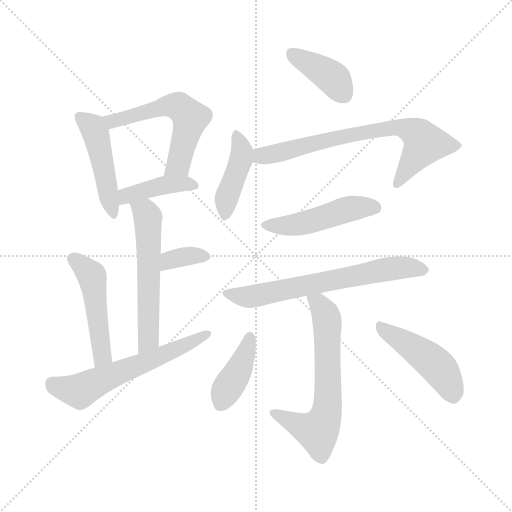
t = 0.00 s
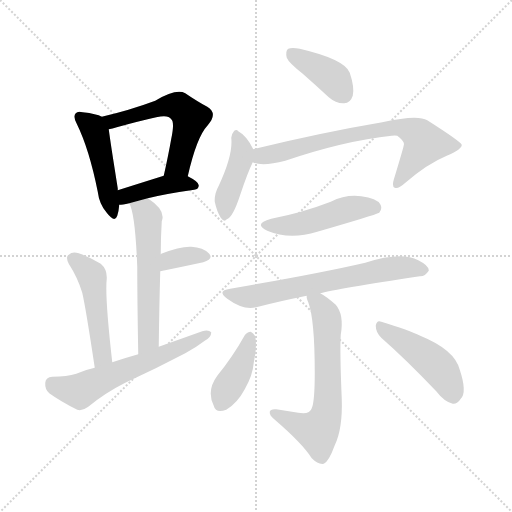
t = 1.99 s
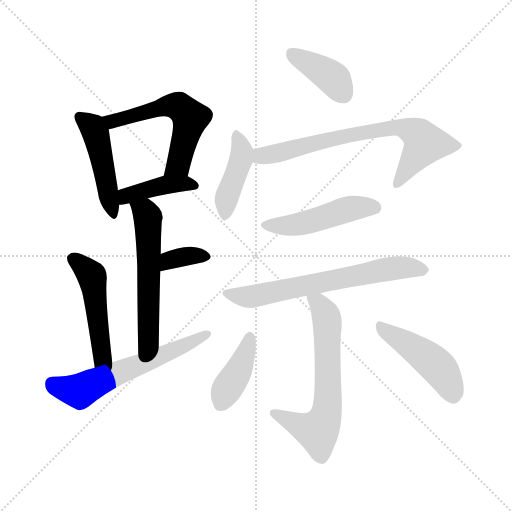
t = 3.97 s
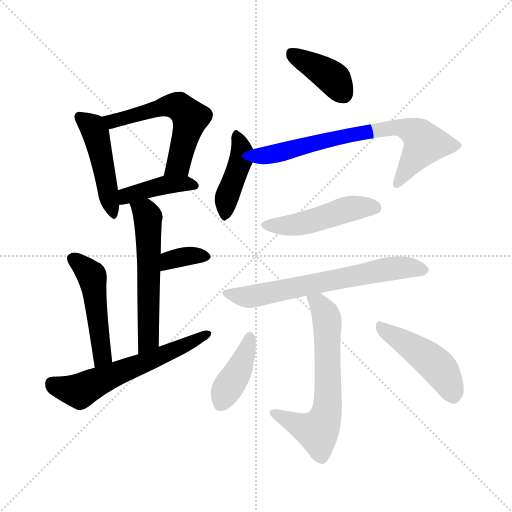
t = 5.95 s
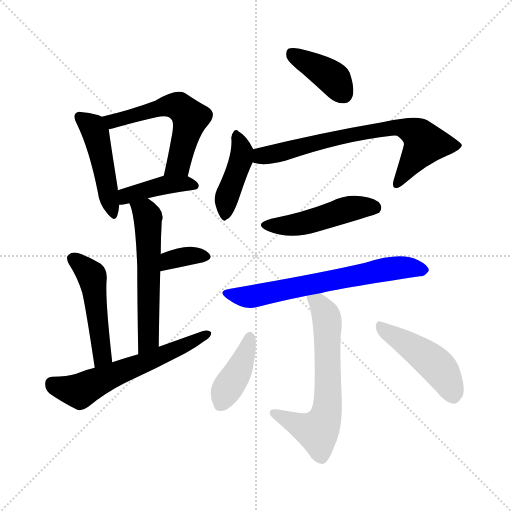
t = 7.94 s
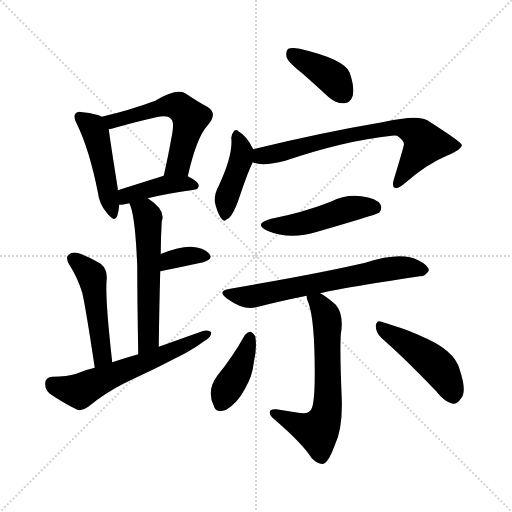
t = 9.92 s

The animated SVG that drew these frames (rendered in a browser with its animation timeline set to each time). Animation: 15 CSS @keyframes rules; one cycle of 9.92 s.

<svg version="1.1" viewBox="0 0 1024 1024" xmlns="http://www.w3.org/2000/svg">
  <g stroke="lightgray" stroke-dasharray="1,1" stroke-width="1" transform="scale(4, 4)">
    <line x1="0" y1="0" x2="256" y2="256"></line>
    <line x1="256" y1="0" x2="0" y2="256"></line>
    <line x1="128" y1="0" x2="128" y2="256"></line>
    <line x1="0" y1="128" x2="256" y2="128"></line>
  </g>
<g transform="scale(1, -1) translate(0, -900)">
   <style type="text/css">
    @keyframes keyframes0 {
      from {
       stroke: blue;
       stroke-dashoffset: 466;
       stroke-width: 128;
       }
       60% {
       animation-timing-function: step-end;
       stroke: blue;
       stroke-dashoffset: 0;
       stroke-width: 128;
       }
       to {
       stroke: black;
       stroke-width: 1024;
       }
       }
       #make-me-a-hanzi-animation-0 {
         animation: keyframes0 0.629232s both;
         animation-delay: 0.000000s;
         animation-timing-function: linear;
       }
    @keyframes keyframes1 {
      from {
       stroke: blue;
       stroke-dashoffset: 563;
       stroke-width: 128;
       }
       65% {
       animation-timing-function: step-end;
       stroke: blue;
       stroke-dashoffset: 0;
       stroke-width: 128;
       }
       to {
       stroke: black;
       stroke-width: 1024;
       }
       }
       #make-me-a-hanzi-animation-1 {
         animation: keyframes1 0.708171s both;
         animation-delay: 0.629232s;
         animation-timing-function: linear;
       }
    @keyframes keyframes2 {
      from {
       stroke: blue;
       stroke-dashoffset: 410;
       stroke-width: 128;
       }
       57% {
       animation-timing-function: step-end;
       stroke: blue;
       stroke-dashoffset: 0;
       stroke-width: 128;
       }
       to {
       stroke: black;
       stroke-width: 1024;
       }
       }
       #make-me-a-hanzi-animation-2 {
         animation: keyframes2 0.583659s both;
         animation-delay: 1.337402s;
         animation-timing-function: linear;
       }
    @keyframes keyframes3 {
      from {
       stroke: blue;
       stroke-dashoffset: 568;
       stroke-width: 128;
       }
       65% {
       animation-timing-function: step-end;
       stroke: blue;
       stroke-dashoffset: 0;
       stroke-width: 128;
       }
       to {
       stroke: black;
       stroke-width: 1024;
       }
       }
       #make-me-a-hanzi-animation-3 {
         animation: keyframes3 0.712240s both;
         animation-delay: 1.921061s;
         animation-timing-function: linear;
       }
    @keyframes keyframes4 {
      from {
       stroke: blue;
       stroke-dashoffset: 348;
       stroke-width: 128;
       }
       53% {
       animation-timing-function: step-end;
       stroke: blue;
       stroke-dashoffset: 0;
       stroke-width: 128;
       }
       to {
       stroke: black;
       stroke-width: 1024;
       }
       }
       #make-me-a-hanzi-animation-4 {
         animation: keyframes4 0.533203s both;
         animation-delay: 2.633301s;
         animation-timing-function: linear;
       }
    @keyframes keyframes5 {
      from {
       stroke: blue;
       stroke-dashoffset: 484;
       stroke-width: 128;
       }
       61% {
       animation-timing-function: step-end;
       stroke: blue;
       stroke-dashoffset: 0;
       stroke-width: 128;
       }
       to {
       stroke: black;
       stroke-width: 1024;
       }
       }
       #make-me-a-hanzi-animation-5 {
         animation: keyframes5 0.643880s both;
         animation-delay: 3.166504s;
         animation-timing-function: linear;
       }
    @keyframes keyframes6 {
      from {
       stroke: blue;
       stroke-dashoffset: 595;
       stroke-width: 128;
       }
       66% {
       animation-timing-function: step-end;
       stroke: blue;
       stroke-dashoffset: 0;
       stroke-width: 128;
       }
       to {
       stroke: black;
       stroke-width: 1024;
       }
       }
       #make-me-a-hanzi-animation-6 {
         animation: keyframes6 0.734212s both;
         animation-delay: 3.810384s;
         animation-timing-function: linear;
       }
    @keyframes keyframes7 {
      from {
       stroke: blue;
       stroke-dashoffset: 393;
       stroke-width: 128;
       }
       56% {
       animation-timing-function: step-end;
       stroke: blue;
       stroke-dashoffset: 0;
       stroke-width: 128;
       }
       to {
       stroke: black;
       stroke-width: 1024;
       }
       }
       #make-me-a-hanzi-animation-7 {
         animation: keyframes7 0.569824s both;
         animation-delay: 4.544596s;
         animation-timing-function: linear;
       }
    @keyframes keyframes8 {
      from {
       stroke: blue;
       stroke-dashoffset: 419;
       stroke-width: 128;
       }
       58% {
       animation-timing-function: step-end;
       stroke: blue;
       stroke-dashoffset: 0;
       stroke-width: 128;
       }
       to {
       stroke: black;
       stroke-width: 1024;
       }
       }
       #make-me-a-hanzi-animation-8 {
         animation: keyframes8 0.590983s both;
         animation-delay: 5.114421s;
         animation-timing-function: linear;
       }
    @keyframes keyframes9 {
      from {
       stroke: blue;
       stroke-dashoffset: 713;
       stroke-width: 128;
       }
       70% {
       animation-timing-function: step-end;
       stroke: blue;
       stroke-dashoffset: 0;
       stroke-width: 128;
       }
       to {
       stroke: black;
       stroke-width: 1024;
       }
       }
       #make-me-a-hanzi-animation-9 {
         animation: keyframes9 0.830241s both;
         animation-delay: 5.705404s;
         animation-timing-function: linear;
       }
    @keyframes keyframes10 {
      from {
       stroke: blue;
       stroke-dashoffset: 479;
       stroke-width: 128;
       }
       61% {
       animation-timing-function: step-end;
       stroke: blue;
       stroke-dashoffset: 0;
       stroke-width: 128;
       }
       to {
       stroke: black;
       stroke-width: 1024;
       }
       }
       #make-me-a-hanzi-animation-10 {
         animation: keyframes10 0.639811s both;
         animation-delay: 6.535645s;
         animation-timing-function: linear;
       }
    @keyframes keyframes11 {
      from {
       stroke: blue;
       stroke-dashoffset: 655;
       stroke-width: 128;
       }
       68% {
       animation-timing-function: step-end;
       stroke: blue;
       stroke-dashoffset: 0;
       stroke-width: 128;
       }
       to {
       stroke: black;
       stroke-width: 1024;
       }
       }
       #make-me-a-hanzi-animation-11 {
         animation: keyframes11 0.783040s both;
         animation-delay: 7.175456s;
         animation-timing-function: linear;
       }
    @keyframes keyframes12 {
      from {
       stroke: blue;
       stroke-dashoffset: 634;
       stroke-width: 128;
       }
       67% {
       animation-timing-function: step-end;
       stroke: blue;
       stroke-dashoffset: 0;
       stroke-width: 128;
       }
       to {
       stroke: black;
       stroke-width: 1024;
       }
       }
       #make-me-a-hanzi-animation-12 {
         animation: keyframes12 0.765951s both;
         animation-delay: 7.958496s;
         animation-timing-function: linear;
       }
    @keyframes keyframes13 {
      from {
       stroke: blue;
       stroke-dashoffset: 401;
       stroke-width: 128;
       }
       57% {
       animation-timing-function: step-end;
       stroke: blue;
       stroke-dashoffset: 0;
       stroke-width: 128;
       }
       to {
       stroke: black;
       stroke-width: 1024;
       }
       }
       #make-me-a-hanzi-animation-13 {
         animation: keyframes13 0.576335s both;
         animation-delay: 8.724447s;
         animation-timing-function: linear;
       }
    @keyframes keyframes14 {
      from {
       stroke: blue;
       stroke-dashoffset: 458;
       stroke-width: 128;
       }
       60% {
       animation-timing-function: step-end;
       stroke: blue;
       stroke-dashoffset: 0;
       stroke-width: 128;
       }
       to {
       stroke: black;
       stroke-width: 1024;
       }
       }
       #make-me-a-hanzi-animation-14 {
         animation: keyframes14 0.622721s both;
         animation-delay: 9.300781s;
         animation-timing-function: linear;
       }
</style>
<path d="M 203.5 666.5 Q 193.5 672.5 165.5 675.5 Q 155.5 678.5 151.5 673.5 Q 145.5 667.5 153.5 652.5 Q 178.5 601.5 195.5 516.5 Q 198.5 491.5 213.5 474.5 Q 229.5 453.5 234.5 468.5 Q 237.5 477.5 238.5 490.5 L 235.5 519.5 Q 235.5 520.5 235.5 523.5 Q 220.5 617.5 217.5 641.5 C 214.5 661.5 214.5 661.5 203.5 666.5 Z" fill="lightgray"></path> 
<path d="M 375.5 547.5 Q 393.5 626.5 415.5 649.5 Q 436.5 673.5 414.5 686.5 Q 395.5 696.5 370.5 713.5 Q 352.5 723.5 310.5 698.5 Q 259.5 679.5 203.5 666.5 C 174.5 659.5 188.5 635.5 217.5 641.5 Q 224.5 642.5 233.5 645.5 Q 276.5 657.5 312.5 665.5 Q 336.5 671.5 342.5 661.5 Q 349.5 655.5 342.5 622.5 Q 336.5 588.5 327.5 548.5 C 320.5 519.5 368.5 518.5 375.5 547.5 Z" fill="lightgray"></path> 
<path d="M 295.5 503.5 Q 331.5 512.5 388.5 520.5 Q 397.5 521.5 397.5 529.5 Q 397.5 536.5 375.5 547.5 C 356.5 557.5 356.5 557.5 327.5 548.5 Q 276.5 532.5 235.5 519.5 C 206.5 510.5 208.5 488.5 238.5 490.5 Q 244.5 490.5 258.5 493.5 L 295.5 503.5 Z" fill="lightgray"></path> 
<path d="M 317.5 206.5 Q 318.5 288.5 320.5 357.5 L 321.5 391.5 Q 321.5 424.5 323.5 457.5 Q 332.5 479.5 295.5 503.5 C 270.5 520.5 247.5 521.5 258.5 493.5 Q 270.5 472.5 274.5 366.5 Q 274.5 303.5 276.5 191.5 C 277.5 161.5 317.5 176.5 317.5 206.5 Z" fill="lightgray"></path> 
<path d="M 320.5 357.5 Q 369.5 367.5 406.5 375.5 Q 427.5 381.5 418.5 392.5 Q 406.5 405.5 382.5 406.5 Q 360.5 407.5 322.5 392.5 Q 321.5 392.5 321.5 391.5 C 295.5 376.5 291.5 351.5 320.5 357.5 Z" fill="lightgray"></path> 
<path d="M 224.5 175.5 Q 209.5 307.5 213.5 342.5 Q 214.5 361.5 201.5 372.5 Q 180.5 385.5 157.5 393.5 Q 144.5 397.5 137.5 390.5 Q 130.5 386.5 137.5 372.5 Q 155.5 344.5 164.5 314.5 Q 171.5 284.5 189.5 164.5 C 193.5 134.5 227.5 145.5 224.5 175.5 Z" fill="lightgray"></path> 
<path d="M 189.5 164.5 Q 170.5 160.5 152.5 152.5 Q 134.5 146.5 104.5 146.5 Q 91.5 145.5 90.5 134.5 Q 89.5 121.5 98.5 113.5 Q 120.5 97.5 154.5 80.5 Q 164.5 77.5 176.5 86.5 Q 210.5 114.5 250.5 134.5 Q 311.5 162.5 370.5 193.5 Q 392.5 205.5 409.5 218.5 Q 422.5 225.5 422.5 235.5 Q 416.5 241.5 404.5 237.5 Q 362.5 222.5 317.5 206.5 L 276.5 191.5 Q 251.5 184.5 224.5 175.5 L 189.5 164.5 Z" fill="lightgray"></path> 
<path d="M 605.5 752.5 Q 630.5 730.5 657.5 705.5 Q 672.5 692.5 688.5 693.5 Q 700.5 693.5 705.5 708.5 Q 709.5 724.5 699.5 754.5 Q 689.5 781.5 599.5 802.5 Q 583.5 805.5 576.5 802.5 Q 570.5 798.5 573.5 784.5 Q 577.5 774.5 605.5 752.5 Z" fill="lightgray"></path> 
<path d="M 506.5 601.5 Q 493.5 628.5 476.5 637.5 Q 473.5 641.5 468.5 638.5 Q 464.5 634.5 462.5 624.5 Q 466.5 590.5 437.5 528.5 Q 428.5 512.5 429.5 496.5 Q 433.5 477.5 441.5 464.5 Q 448.5 454.5 453.5 461.5 Q 465.5 464.5 480.5 510.5 Q 495.5 555.5 505.5 575.5 C 512.5 589.5 512.5 589.5 506.5 601.5 Z" fill="lightgray"></path> 
<path d="M 505.5 575.5 Q 524.5 566.5 570.5 578.5 Q 688.5 618.5 783.5 628.5 Q 789.5 629.5 794.5 628.5 Q 810.5 616.5 807.5 609.5 Q 807.5 606.5 787.5 540.5 Q 783.5 527.5 789.5 524.5 Q 796.5 521.5 809.5 533.5 Q 854.5 572.5 893.5 588.5 Q 924.5 601.5 923.5 610.5 Q 920.5 617.5 854.5 659.5 Q 835.5 671.5 764.5 655.5 Q 640.5 634.5 506.5 601.5 C 477.5 594.5 476.5 582.5 505.5 575.5 Z" fill="lightgray"></path> 
<path d="M 542.5 462.5 Q 505.5 452.5 534.5 438.5 Q 579.5 419.5 634.5 436.5 Q 748.5 469.5 758.5 474.5 Q 765.5 483.5 760.5 491.5 Q 753.5 503.5 722.5 507.5 Q 691.5 511.5 661.5 496.5 Q 604.5 474.5 542.5 462.5 Z" fill="lightgray"></path> 
<path d="M 640.5 313.5 Q 673.5 322.5 839.5 347.5 Q 849.5 346.5 857.5 358.5 Q 858.5 368.5 836.5 379.5 Q 802.5 397.5 730.5 374.5 Q 640.5 353.5 460.5 322.5 Q 432.5 318.5 454.5 302.5 Q 487.5 278.5 512.5 285.5 Q 558.5 297.5 613.5 308.5 L 640.5 313.5 Z" fill="lightgray"></path> 
<path d="M 613.5 308.5 Q 612.5 304.5 616.5 295.5 Q 629.5 261.5 629.5 154.5 Q 629.5 96.5 623.5 83.5 Q 619.5 70.5 596.5 74.5 Q 574.5 78.5 552.5 81.5 Q 540.5 82.5 539.5 76.5 Q 538.5 69.5 548.5 61.5 Q 605.5 12.5 623.5 -16.5 Q 636.5 -29.5 647.5 -27.5 Q 657.5 -23.5 669.5 9.5 Q 685.5 42.5 683.5 102.5 Q 679.5 196.5 681.5 230.5 Q 688.5 270.5 671.5 290.5 Q 653.5 306.5 640.5 313.5 C 615.5 329.5 607.5 334.5 613.5 308.5 Z" fill="lightgray"></path> 
<path d="M 489.5 229.5 Q 465.5 186.5 434.5 148.5 Q 412.5 118.5 427.5 88.5 Q 431.5 72.5 452.5 80.5 Q 474.5 93.5 489.5 121.5 Q 505.5 149.5 507.5 174.5 Q 514.5 204.5 510.5 227.5 Q 506.5 234.5 501.5 236.5 Q 494.5 236.5 489.5 229.5 Z" fill="lightgray"></path> 
<path d="M 762.5 224.5 Q 811.5 181.5 872.5 117.5 Q 888.5 96.5 905.5 92.5 Q 914.5 91.5 921.5 102.5 Q 934.5 115.5 919.5 160.5 Q 909.5 200.5 840.5 228.5 Q 816.5 240.5 762.5 256.5 Q 753.5 260.5 751.5 248.5 Q 751.5 235.5 762.5 224.5 Z" fill="lightgray"></path> 
      <clipPath id="make-me-a-hanzi-clip-0">
      <path d="M 203.5 666.5 Q 193.5 672.5 165.5 675.5 Q 155.5 678.5 151.5 673.5 Q 145.5 667.5 153.5 652.5 Q 178.5 601.5 195.5 516.5 Q 198.5 491.5 213.5 474.5 Q 229.5 453.5 234.5 468.5 Q 237.5 477.5 238.5 490.5 L 235.5 519.5 Q 235.5 520.5 235.5 523.5 Q 220.5 617.5 217.5 641.5 C 214.5 661.5 214.5 661.5 203.5 666.5 Z" fill="lightgray"></path>
      </clipPath>
      <path clip-path="url(#make-me-a-hanzi-clip-0)" d="M 159.5 666.5 L 182.5 648.5 L 193.5 626.5 L 224.5 473.5 " fill="none" id="make-me-a-hanzi-animation-0" stroke-dasharray="338 676" stroke-linecap="round"></path>

      <clipPath id="make-me-a-hanzi-clip-1">
      <path d="M 375.5 547.5 Q 393.5 626.5 415.5 649.5 Q 436.5 673.5 414.5 686.5 Q 395.5 696.5 370.5 713.5 Q 352.5 723.5 310.5 698.5 Q 259.5 679.5 203.5 666.5 C 174.5 659.5 188.5 635.5 217.5 641.5 Q 224.5 642.5 233.5 645.5 Q 276.5 657.5 312.5 665.5 Q 336.5 671.5 342.5 661.5 Q 349.5 655.5 342.5 622.5 Q 336.5 588.5 327.5 548.5 C 320.5 519.5 368.5 518.5 375.5 547.5 Z" fill="lightgray"></path>
      </clipPath>
      <path clip-path="url(#make-me-a-hanzi-clip-1)" d="M 212.5 663.5 L 225.5 657.5 L 328.5 688.5 L 360.5 685.5 L 380.5 664.5 L 378.5 653.5 L 356.5 571.5 L 333.5 555.5 " fill="none" id="make-me-a-hanzi-animation-1" stroke-dasharray="435 870" stroke-linecap="round"></path>

      <clipPath id="make-me-a-hanzi-clip-2">
      <path d="M 295.5 503.5 Q 331.5 512.5 388.5 520.5 Q 397.5 521.5 397.5 529.5 Q 397.5 536.5 375.5 547.5 C 356.5 557.5 356.5 557.5 327.5 548.5 Q 276.5 532.5 235.5 519.5 C 206.5 510.5 208.5 488.5 238.5 490.5 Q 244.5 490.5 258.5 493.5 L 295.5 503.5 Z" fill="lightgray"></path>
      </clipPath>
      <path clip-path="url(#make-me-a-hanzi-clip-2)" d="M 241.5 498.5 L 252.5 508.5 L 333.5 530.5 L 388.5 529.5 " fill="none" id="make-me-a-hanzi-animation-2" stroke-dasharray="282 564" stroke-linecap="round"></path>

      <clipPath id="make-me-a-hanzi-clip-3">
      <path d="M 317.5 206.5 Q 318.5 288.5 320.5 357.5 L 321.5 391.5 Q 321.5 424.5 323.5 457.5 Q 332.5 479.5 295.5 503.5 C 270.5 520.5 247.5 521.5 258.5 493.5 Q 270.5 472.5 274.5 366.5 Q 274.5 303.5 276.5 191.5 C 277.5 161.5 317.5 176.5 317.5 206.5 Z" fill="lightgray"></path>
      </clipPath>
      <path clip-path="url(#make-me-a-hanzi-clip-3)" d="M 265.5 493.5 L 290.5 475.5 L 296.5 452.5 L 297.5 231.5 L 292.5 212.5 L 280.5 201.5 " fill="none" id="make-me-a-hanzi-animation-3" stroke-dasharray="440 880" stroke-linecap="round"></path>

      <clipPath id="make-me-a-hanzi-clip-4">
      <path d="M 320.5 357.5 Q 369.5 367.5 406.5 375.5 Q 427.5 381.5 418.5 392.5 Q 406.5 405.5 382.5 406.5 Q 360.5 407.5 322.5 392.5 Q 321.5 392.5 321.5 391.5 C 295.5 376.5 291.5 351.5 320.5 357.5 Z" fill="lightgray"></path>
      </clipPath>
      <path clip-path="url(#make-me-a-hanzi-clip-4)" d="M 327.5 362.5 L 333.5 374.5 L 353.5 383.5 L 387.5 389.5 L 409.5 386.5 " fill="none" id="make-me-a-hanzi-animation-4" stroke-dasharray="220 440" stroke-linecap="round"></path>

      <clipPath id="make-me-a-hanzi-clip-5">
      <path d="M 224.5 175.5 Q 209.5 307.5 213.5 342.5 Q 214.5 361.5 201.5 372.5 Q 180.5 385.5 157.5 393.5 Q 144.5 397.5 137.5 390.5 Q 130.5 386.5 137.5 372.5 Q 155.5 344.5 164.5 314.5 Q 171.5 284.5 189.5 164.5 C 193.5 134.5 227.5 145.5 224.5 175.5 Z" fill="lightgray"></path>
      </clipPath>
      <path clip-path="url(#make-me-a-hanzi-clip-5)" d="M 146.5 381.5 L 174.5 359.5 L 185.5 341.5 L 205.5 189.5 L 192.5 176.5 " fill="none" id="make-me-a-hanzi-animation-5" stroke-dasharray="356 712" stroke-linecap="round"></path>

      <clipPath id="make-me-a-hanzi-clip-6">
      <path d="M 189.5 164.5 Q 170.5 160.5 152.5 152.5 Q 134.5 146.5 104.5 146.5 Q 91.5 145.5 90.5 134.5 Q 89.5 121.5 98.5 113.5 Q 120.5 97.5 154.5 80.5 Q 164.5 77.5 176.5 86.5 Q 210.5 114.5 250.5 134.5 Q 311.5 162.5 370.5 193.5 Q 392.5 205.5 409.5 218.5 Q 422.5 225.5 422.5 235.5 Q 416.5 241.5 404.5 237.5 Q 362.5 222.5 317.5 206.5 L 276.5 191.5 Q 251.5 184.5 224.5 175.5 L 189.5 164.5 Z" fill="lightgray"></path>
      </clipPath>
      <path clip-path="url(#make-me-a-hanzi-clip-6)" d="M 103.5 133.5 L 156.5 118.5 L 416.5 232.5 " fill="none" id="make-me-a-hanzi-animation-6" stroke-dasharray="467 934" stroke-linecap="round"></path>

      <clipPath id="make-me-a-hanzi-clip-7">
      <path d="M 605.5 752.5 Q 630.5 730.5 657.5 705.5 Q 672.5 692.5 688.5 693.5 Q 700.5 693.5 705.5 708.5 Q 709.5 724.5 699.5 754.5 Q 689.5 781.5 599.5 802.5 Q 583.5 805.5 576.5 802.5 Q 570.5 798.5 573.5 784.5 Q 577.5 774.5 605.5 752.5 Z" fill="lightgray"></path>
      </clipPath>
      <path clip-path="url(#make-me-a-hanzi-clip-7)" d="M 582.5 794.5 L 668.5 741.5 L 687.5 711.5 " fill="none" id="make-me-a-hanzi-animation-7" stroke-dasharray="265 530" stroke-linecap="round"></path>

      <clipPath id="make-me-a-hanzi-clip-8">
      <path d="M 506.5 601.5 Q 493.5 628.5 476.5 637.5 Q 473.5 641.5 468.5 638.5 Q 464.5 634.5 462.5 624.5 Q 466.5 590.5 437.5 528.5 Q 428.5 512.5 429.5 496.5 Q 433.5 477.5 441.5 464.5 Q 448.5 454.5 453.5 461.5 Q 465.5 464.5 480.5 510.5 Q 495.5 555.5 505.5 575.5 C 512.5 589.5 512.5 589.5 506.5 601.5 Z" fill="lightgray"></path>
      </clipPath>
      <path clip-path="url(#make-me-a-hanzi-clip-8)" d="M 471.5 628.5 L 484.5 599.5 L 482.5 582.5 L 452.5 500.5 L 450.5 473.5 " fill="none" id="make-me-a-hanzi-animation-8" stroke-dasharray="291 582" stroke-linecap="round"></path>

      <clipPath id="make-me-a-hanzi-clip-9">
      <path d="M 505.5 575.5 Q 524.5 566.5 570.5 578.5 Q 688.5 618.5 783.5 628.5 Q 789.5 629.5 794.5 628.5 Q 810.5 616.5 807.5 609.5 Q 807.5 606.5 787.5 540.5 Q 783.5 527.5 789.5 524.5 Q 796.5 521.5 809.5 533.5 Q 854.5 572.5 893.5 588.5 Q 924.5 601.5 923.5 610.5 Q 920.5 617.5 854.5 659.5 Q 835.5 671.5 764.5 655.5 Q 640.5 634.5 506.5 601.5 C 477.5 594.5 476.5 582.5 505.5 575.5 Z" fill="lightgray"></path>
      </clipPath>
      <path clip-path="url(#make-me-a-hanzi-clip-9)" d="M 512.5 581.5 L 522.5 588.5 L 626.5 613.5 L 798.5 646.5 L 829.5 635.5 L 849.5 613.5 L 793.5 530.5 " fill="none" id="make-me-a-hanzi-animation-9" stroke-dasharray="585 1170" stroke-linecap="round"></path>

      <clipPath id="make-me-a-hanzi-clip-10">
      <path d="M 542.5 462.5 Q 505.5 452.5 534.5 438.5 Q 579.5 419.5 634.5 436.5 Q 748.5 469.5 758.5 474.5 Q 765.5 483.5 760.5 491.5 Q 753.5 503.5 722.5 507.5 Q 691.5 511.5 661.5 496.5 Q 604.5 474.5 542.5 462.5 Z" fill="lightgray"></path>
      </clipPath>
      <path clip-path="url(#make-me-a-hanzi-clip-10)" d="M 535.5 451.5 L 594.5 450.5 L 690.5 480.5 L 727.5 486.5 L 753.5 482.5 " fill="none" id="make-me-a-hanzi-animation-10" stroke-dasharray="351 702" stroke-linecap="round"></path>

      <clipPath id="make-me-a-hanzi-clip-11">
      <path d="M 640.5 313.5 Q 673.5 322.5 839.5 347.5 Q 849.5 346.5 857.5 358.5 Q 858.5 368.5 836.5 379.5 Q 802.5 397.5 730.5 374.5 Q 640.5 353.5 460.5 322.5 Q 432.5 318.5 454.5 302.5 Q 487.5 278.5 512.5 285.5 Q 558.5 297.5 613.5 308.5 L 640.5 313.5 Z" fill="lightgray"></path>
      </clipPath>
      <path clip-path="url(#make-me-a-hanzi-clip-11)" d="M 455.5 313.5 L 503.5 306.5 L 764.5 360.5 L 815.5 365.5 L 847.5 359.5 " fill="none" id="make-me-a-hanzi-animation-11" stroke-dasharray="527 1054" stroke-linecap="round"></path>

      <clipPath id="make-me-a-hanzi-clip-12">
      <path d="M 613.5 308.5 Q 612.5 304.5 616.5 295.5 Q 629.5 261.5 629.5 154.5 Q 629.5 96.5 623.5 83.5 Q 619.5 70.5 596.5 74.5 Q 574.5 78.5 552.5 81.5 Q 540.5 82.5 539.5 76.5 Q 538.5 69.5 548.5 61.5 Q 605.5 12.5 623.5 -16.5 Q 636.5 -29.5 647.5 -27.5 Q 657.5 -23.5 669.5 9.5 Q 685.5 42.5 683.5 102.5 Q 679.5 196.5 681.5 230.5 Q 688.5 270.5 671.5 290.5 Q 653.5 306.5 640.5 313.5 C 615.5 329.5 607.5 334.5 613.5 308.5 Z" fill="lightgray"></path>
      </clipPath>
      <path clip-path="url(#make-me-a-hanzi-clip-12)" d="M 621.5 303.5 L 636.5 294.5 L 654.5 255.5 L 656.5 111.5 L 649.5 61.5 L 635.5 37.5 L 547.5 74.5 " fill="none" id="make-me-a-hanzi-animation-12" stroke-dasharray="506 1012" stroke-linecap="round"></path>

      <clipPath id="make-me-a-hanzi-clip-13">
      <path d="M 489.5 229.5 Q 465.5 186.5 434.5 148.5 Q 412.5 118.5 427.5 88.5 Q 431.5 72.5 452.5 80.5 Q 474.5 93.5 489.5 121.5 Q 505.5 149.5 507.5 174.5 Q 514.5 204.5 510.5 227.5 Q 506.5 234.5 501.5 236.5 Q 494.5 236.5 489.5 229.5 Z" fill="lightgray"></path>
      </clipPath>
      <path clip-path="url(#make-me-a-hanzi-clip-13)" d="M 499.5 225.5 L 482.5 171.5 L 442.5 92.5 " fill="none" id="make-me-a-hanzi-animation-13" stroke-dasharray="273 546" stroke-linecap="round"></path>

      <clipPath id="make-me-a-hanzi-clip-14">
      <path d="M 762.5 224.5 Q 811.5 181.5 872.5 117.5 Q 888.5 96.5 905.5 92.5 Q 914.5 91.5 921.5 102.5 Q 934.5 115.5 919.5 160.5 Q 909.5 200.5 840.5 228.5 Q 816.5 240.5 762.5 256.5 Q 753.5 260.5 751.5 248.5 Q 751.5 235.5 762.5 224.5 Z" fill="lightgray"></path>
      </clipPath>
      <path clip-path="url(#make-me-a-hanzi-clip-14)" d="M 762.5 244.5 L 871.5 170.5 L 893.5 142.5 L 905.5 109.5 " fill="none" id="make-me-a-hanzi-animation-14" stroke-dasharray="330 660" stroke-linecap="round"></path>

</g>
</svg>
